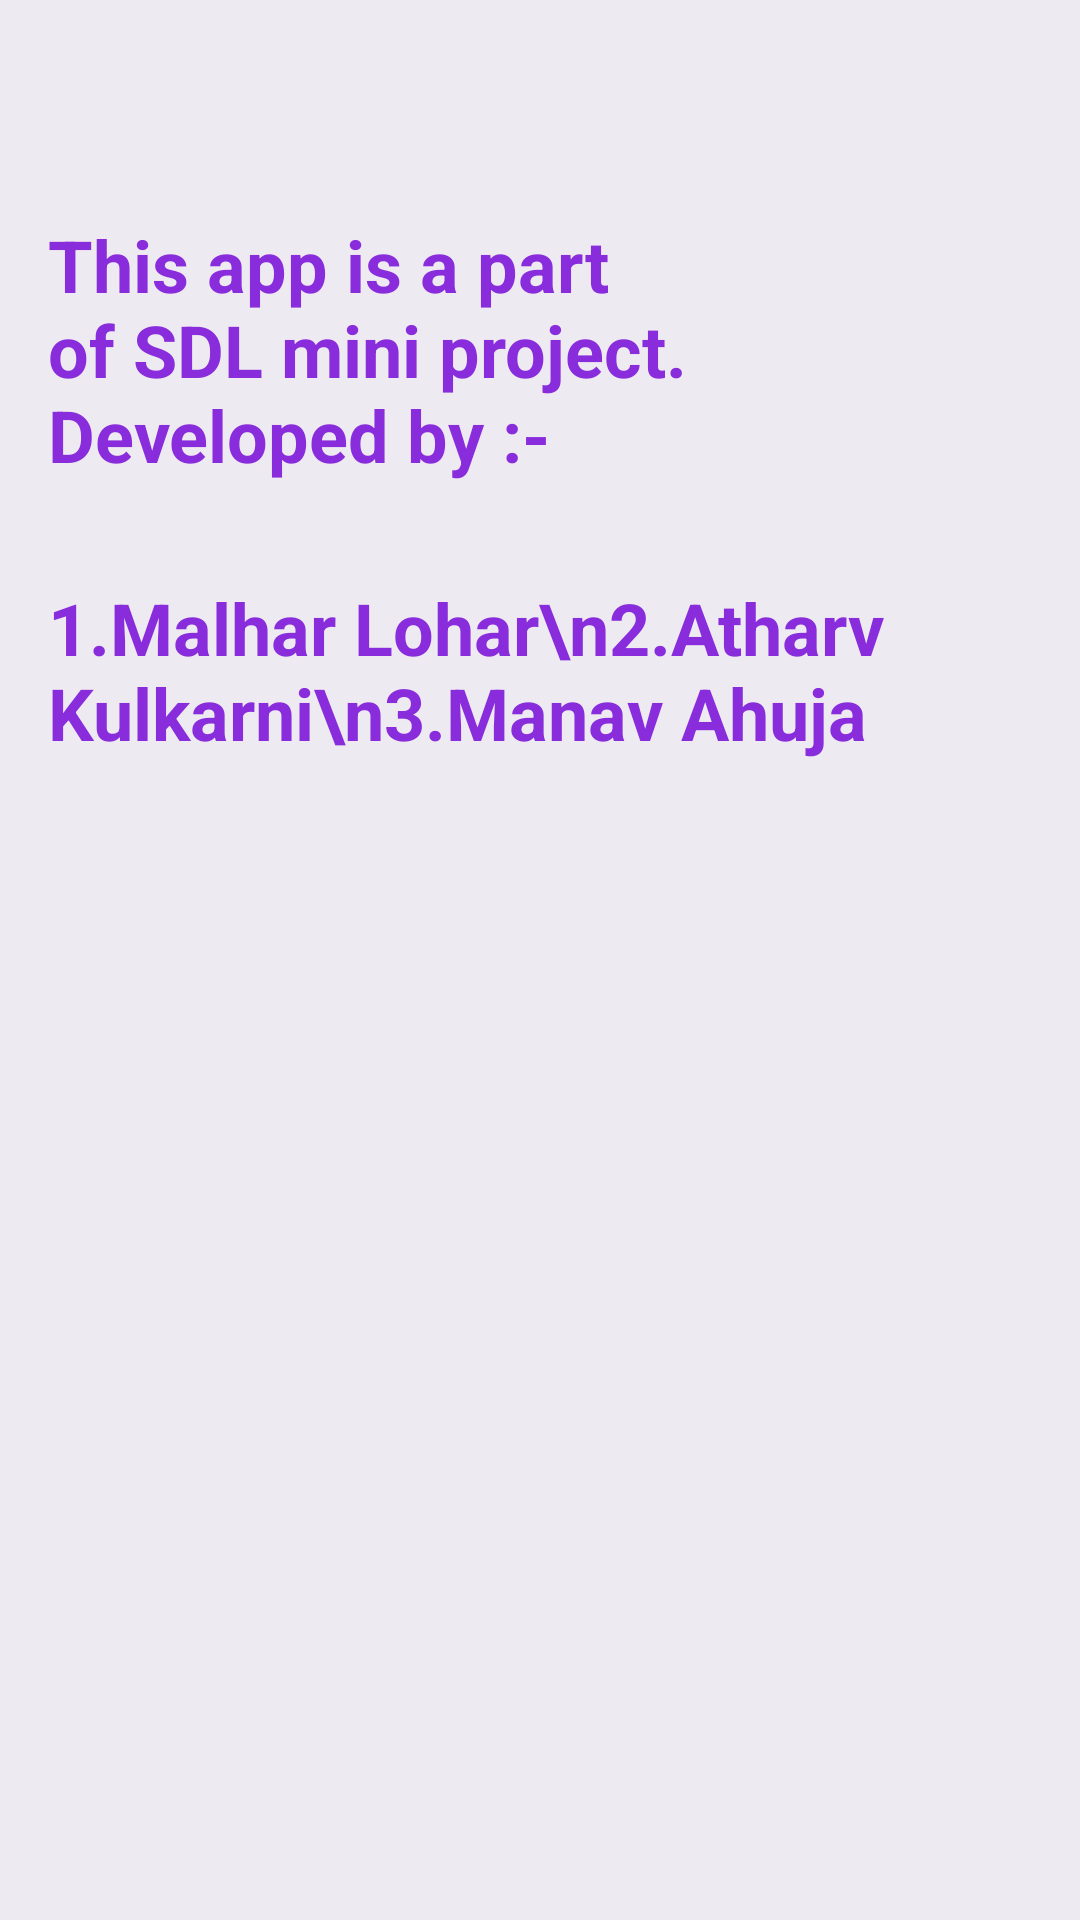

Here is an Android app screen rendered from its layout file. Give the layout XML and the strings, colors and styles it references.
<!-- AndroidManifest.xml: application theme Theme.MyCovidTracker -->
<!-- res/layout/activity_about.xml -->
<?xml version="1.0" encoding="utf-8"?>
<androidx.constraintlayout.widget.ConstraintLayout xmlns:android="http://schemas.android.com/apk/res/android"
    xmlns:app="http://schemas.android.com/apk/res-auto"
    xmlns:tools="http://schemas.android.com/tools"
    android:layout_width="match_parent"
    android:layout_height="match_parent"
    android:background="#EDEAF1"
    tools:context=".AboutActivity">


    <TextView
        android:id="@+id/textView8"
        android:layout_width="259dp"
        android:layout_height="113dp"
        android:layout_marginStart="16dp"
        android:layout_marginLeft="16dp"
        android:layout_marginTop="16dp"
        android:gravity="start"
        android:text="This app is a part of SDL mini project. Developed by :-"
        android:textColor="#892CDC"
        android:textSize="24sp"
        android:textStyle="bold"
        app:layout_constraintStart_toStartOf="parent"
        app:layout_constraintTop_toBottomOf="@+id/imageView6" />

    <TextView
        android:id="@+id/textView9"
        android:layout_width="wrap_content"
        android:layout_height="wrap_content"
        android:layout_marginStart="16dp"
        android:layout_marginLeft="16dp"
        android:layout_marginTop="8dp"
        android:text="1.Malhar Lohar\n2.Atharv Kulkarni\n3.Manav Ahuja"
        android:textColor="#892CDC"
        android:textSize="24sp"
        android:textStyle="bold"
        app:layout_constraintStart_toStartOf="parent"
        app:layout_constraintTop_toBottomOf="@+id/textView8" />

    <ImageView
        android:id="@+id/imageView6"
        android:layout_width="wrap_content"
        android:layout_height="wrap_content"
        android:layout_marginStart="120dp"
        android:layout_marginLeft="120dp"
        android:layout_marginTop="56dp"
        app:layout_constraintStart_toStartOf="parent"
        app:layout_constraintTop_toTopOf="parent"
        app:srcCompat="@drawable/covid" />

    <ImageView
        android:id="@+id/imageView7"
        android:layout_width="223dp"
        android:layout_height="235dp"
        android:layout_marginStart="16dp"
        android:layout_marginLeft="16dp"
        app:layout_constraintStart_toEndOf="@+id/textView9"
        app:layout_constraintTop_toBottomOf="@+id/imageView6"
        app:srcCompat="@drawable/covid1" />

</androidx.constraintlayout.widget.ConstraintLayout>
<!-- resources referenced by this layout -->
<resources>
  <style name="Theme.MyCovidTracker" parent="Theme.MaterialComponents.Light.NoActionBar">
          
          <item name="colorPrimary">@color/purple_500</item>
          <item name="colorPrimaryVariant">@color/purple_700</item>
          <item name="colorOnPrimary">@color/white</item>
          
          <item name="colorSecondary">@color/teal_200</item>
          <item name="colorSecondaryVariant">@color/teal_700</item>
          <item name="colorOnSecondary">@color/black</item>
          
          <item name="android:statusBarColor" tools:targetApi="l">?attr/colorPrimaryVariant</item>
          
      </style>
  <!-- not gathered from this repository: default colours our renderer supplied (Android Studio template values) -->
  <color name="purple_500">#FF6200EE</color>
  <color name="purple_700">#FF3700B3</color>
  <color name="teal_200">#FF03DAC5</color>
  <color name="teal_700">#FF018786</color>
  <color name="black">#FF000000</color>
  <color name="white">#FFFFFFFF</color>
</resources>
